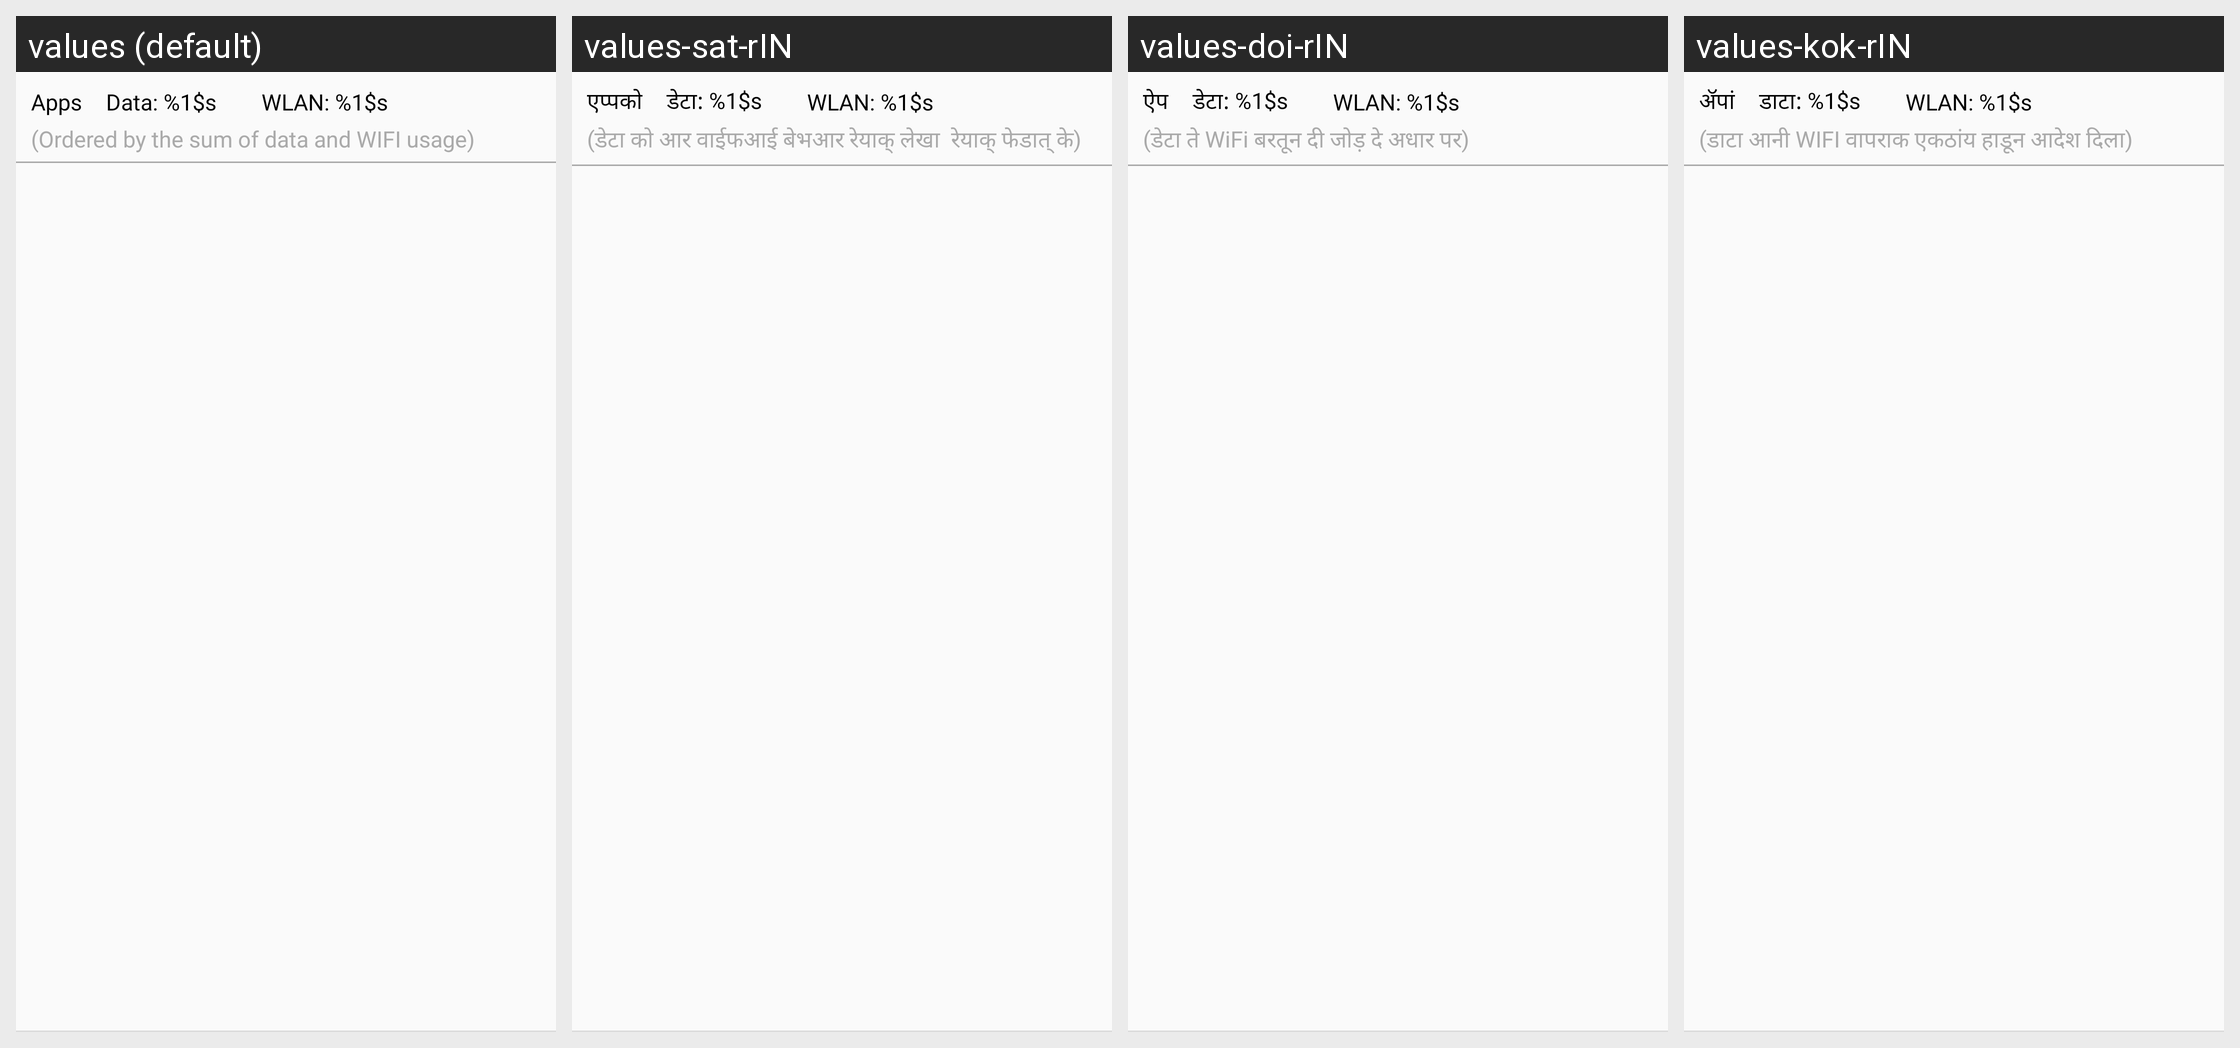

For this localized Android screen grid, give each drawn string resource with its value in every locale shown.
Android screen res/layout/app_flow_single.xml rendered under 4 locales, left to right: values (default), values-sat-rIN, values-doi-rIN, values-kok-rIN. Device: Nexus 5 (rendered at 1080×1920; each locale shown at half size, 540×960, under a caption strip naming it); theme CustomTheme.
Other locales in the repository, not shown: values-as, values-bn-rBD, values-bo, values-brx-rIN, values-gu-rIN, values-hi, values-kn-rIN, values-ks-rIN, values-mai-rIN, values-ml-rIN, values-mni-rIN, values-mr-rIN, values-ne-rNP, values-or-rIN, values-pa-rIN, values-sa-rIN, values-sd-rIN, values-ta-rIN, values-te-rIN, values-ug, values-ur-rPK, values-zh-rCN, values-zh-rTW.
Strings drawn on this screen, with the default value and each locale's value (text and hints the layout hard-codes, and strings that could not be matched under every locale, appear in the picture but are not listed):

network_control_head
  values: Apps
  values-sat-rIN: एप्पको
  values-doi-rIN: ऐप
  values-kok-rIN: ॲपां

data_flow_data
  values: Data: %1$s
  values-sat-rIN: डेटा: %1$s
  values-doi-rIN: डेटा: %1$s
  values-kok-rIN: डाटा: %1$s

data_flow_wifi
  values: WLAN: %1$s
  values-sat-rIN: WLAN: %1$s  [not translated; the default value is used]
  values-doi-rIN: WLAN: %1$s  [not translated; the default value is used]
  values-kok-rIN: WLAN: %1$s  [not translated; the default value is used]

network_order_des
  values: (Ordered by the sum of data and WIFI usage)
  values-sat-rIN: (डेटा को आर वाईफआई बेभआर रेयाक् लेखा  रेयाक् फेडात् के)
  values-doi-rIN: (डेटा ते WiFi बरतून दी जोड़ दे अधार पर)
  values-kok-rIN: (डाटा आनी WIFI वापराक एकठांय हाडून आदेश दिला)
